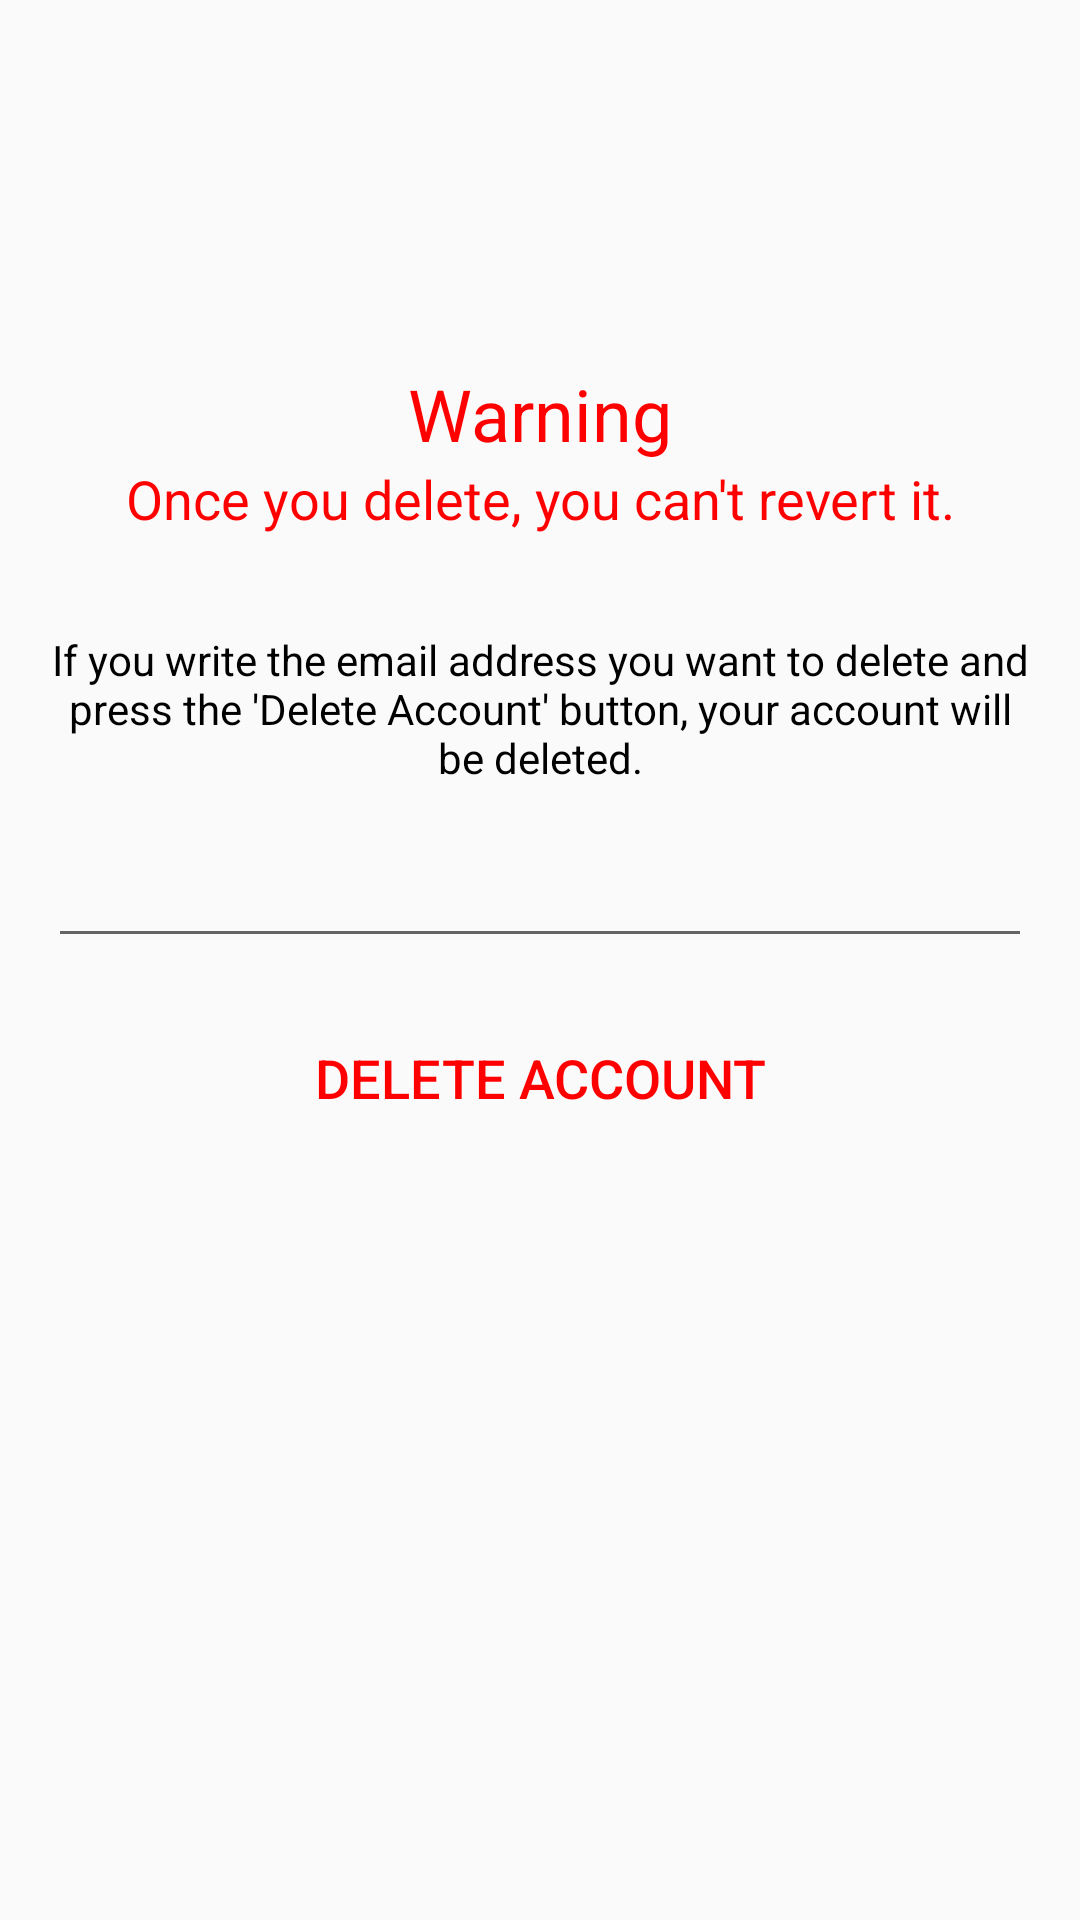

The Android layout XML behind this screen, and the referenced resources:
<!-- AndroidManifest.xml: application theme AppTheme -->
<!-- res/layout/activity_delete_account.xml -->
<?xml version="1.0" encoding="utf-8"?>
<androidx.constraintlayout.widget.ConstraintLayout xmlns:android="http://schemas.android.com/apk/res/android"
    xmlns:app="http://schemas.android.com/apk/res-auto"
    xmlns:tools="http://schemas.android.com/tools"
    android:layout_width="match_parent"
    android:layout_height="match_parent"
    tools:context=".activity.DeleteAccountActivity">

    <TextView
        android:id="@+id/textView6"
        android:layout_width="wrap_content"
        android:layout_height="wrap_content"
        android:text="@string/word_warning"
        android:textColor="@color/warnRed"
        android:textSize="24sp"
        app:layout_constraintBottom_toBottomOf="parent"
        app:layout_constraintEnd_toEndOf="parent"
        app:layout_constraintStart_toStartOf="parent"
        app:layout_constraintTop_toTopOf="parent"
        app:layout_constraintVertical_bias="0.19999999" />

    <TextView
        android:id="@+id/textView2"
        android:layout_width="0dp"
        android:layout_height="wrap_content"
        android:layout_marginStart="32dp"
        android:layout_marginEnd="32dp"
        android:text="@string/warn_deletion"
        android:textAlignment="center"
        android:textColor="@color/warnRed"
        android:textSize="18sp"
        app:layout_constraintEnd_toEndOf="parent"
        app:layout_constraintStart_toStartOf="parent"
        app:layout_constraintTop_toBottomOf="@+id/textView6" />

    <TextView
        android:id="@+id/textView3"
        android:layout_width="0dp"
        android:layout_height="wrap_content"
        android:layout_marginStart="16dp"
        android:layout_marginTop="32dp"
        android:layout_marginEnd="16dp"
        android:text="@string/msg_del_account"
        android:textAlignment="center"
        android:textColor="@color/knownBlack"
        app:layout_constraintEnd_toEndOf="parent"
        app:layout_constraintStart_toStartOf="parent"
        app:layout_constraintTop_toBottomOf="@+id/textView2" />

    <EditText
        android:id="@+id/emailEditText"
        android:layout_width="0dp"
        android:layout_height="wrap_content"
        android:layout_marginStart="16dp"
        android:layout_marginTop="16dp"
        android:layout_marginEnd="16dp"
        android:ems="10"
        android:inputType="textEmailAddress"
        app:layout_constraintEnd_toEndOf="parent"
        app:layout_constraintStart_toStartOf="parent"
        app:layout_constraintTop_toBottomOf="@+id/textView3"
        tools:text="@string/attr_email" />

    <Button
        android:id="@+id/deleteButton"
        android:layout_width="0dp"
        android:layout_height="wrap_content"
        android:layout_marginTop="16dp"
        android:background="?android:attr/selectableItemBackground"
        android:text="@string/word_delete_account"
        android:textColor="@color/warnRed"
        android:textSize="18sp"
        app:layout_constraintEnd_toEndOf="@+id/emailEditText"
        app:layout_constraintStart_toStartOf="@+id/emailEditText"
        app:layout_constraintTop_toBottomOf="@+id/emailEditText" />

    <ProgressBar
        android:id="@+id/progressBar"
        style="?android:attr/progressBarStyle"
        android:layout_width="wrap_content"
        android:layout_height="wrap_content"
        android:visibility="gone"
        app:layout_constraintBottom_toBottomOf="parent"
        app:layout_constraintEnd_toEndOf="parent"
        app:layout_constraintStart_toStartOf="parent"
        app:layout_constraintTop_toTopOf="parent" />

</androidx.constraintlayout.widget.ConstraintLayout>
<!-- resources referenced by this layout -->
<resources>
  <color name="knownBlack">#000000</color>
  <color name="warnRed">#FF0000</color>
  <string name="attr_email" translatable="false">Email</string>
  <string name="msg_del_account">If you write the email address you want to delete and press the \'Delete Account\' button, your account will be deleted.</string>
  <string name="warn_deletion">Once you delete, you can\'t revert it.</string>
  <string name="word_delete_account">Delete Account</string>
  <string name="word_warning">Warning</string>
  <style name="AppTheme" parent="Theme.AppCompat.Light.DarkActionBar">
          
          <item name="colorPrimary">@color/colorPrimary</item>
          <item name="colorPrimaryDark">@color/colorPrimaryDark</item>
          <item name="colorAccent">@color/colorAccent</item>
  
          <item name="chipStyle">@android:style/TextAppearance.Large</item>
          <item name="chipCornerRadius">50dp</item>
          <item name="chipStartPadding">8dp</item>
          <item name="chipEndPadding">8dp</item>
      </style>
  <color name="colorPrimary">#FFC107</color>
  <color name="colorPrimaryDark">#6A3F00</color>
  <color name="colorAccent">#FFC97A</color>
</resources>
